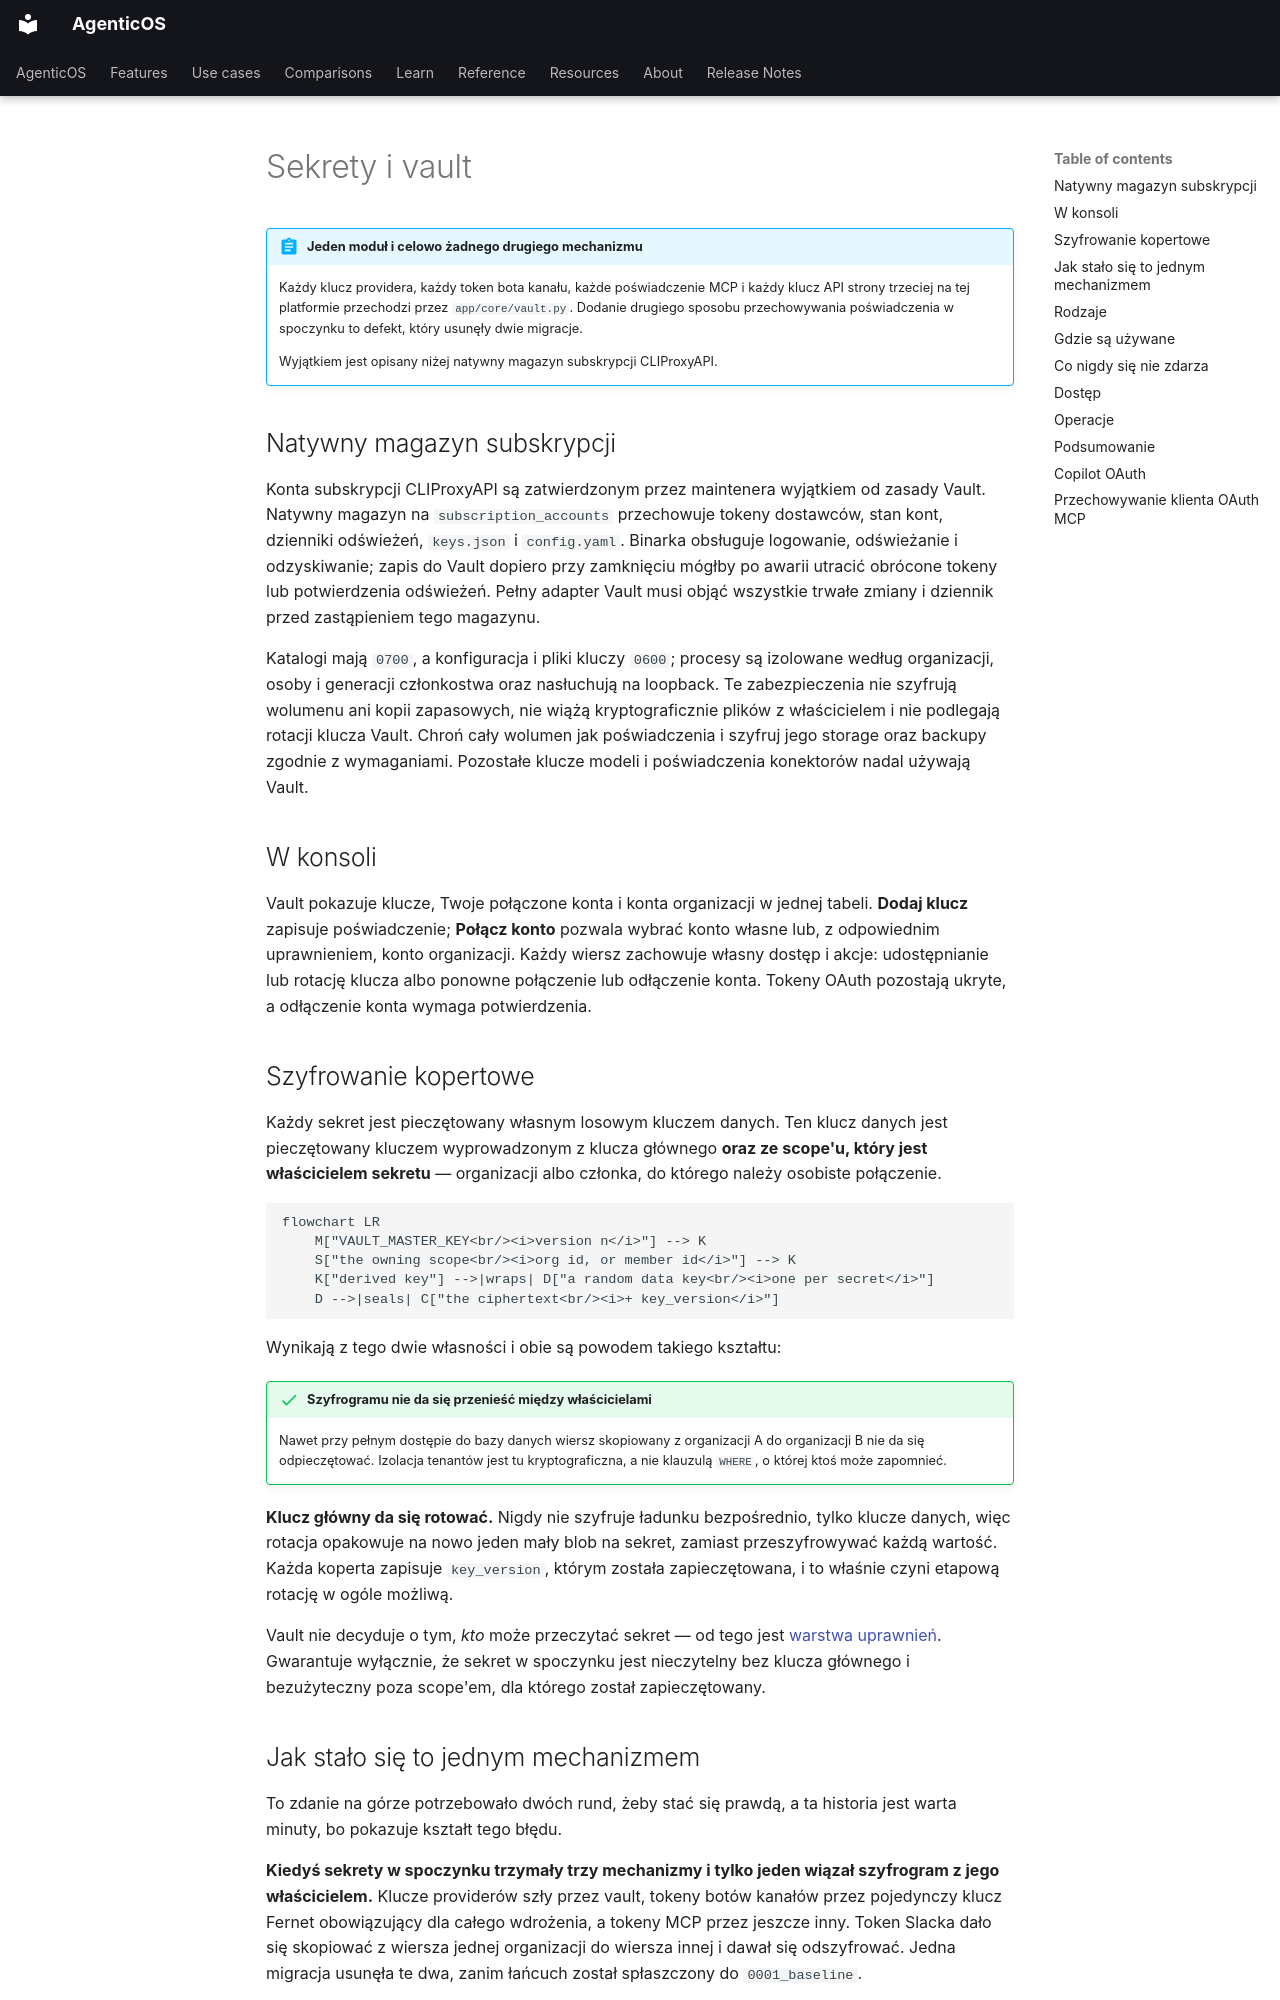

repository: vstorm-co/agenticos · page: secrets.pl/index.html · generator: mkdocs

---
source_sha: "62a1e2196945"
---

# Sekrety i vault { #secrets-and-the-vault }

!!! abstract "Jeden moduł i celowo żadnego drugiego mechanizmu"

    Każdy klucz providera, każdy token bota kanału, każde poświadczenie MCP
    i każdy klucz API strony trzeciej na tej platformie przechodzi przez
    `app/core/vault.py`. Dodanie drugiego sposobu przechowywania poświadczenia
    w spoczynku to defekt, który usunęły dwie migracje.

    Wyjątkiem jest opisany niżej natywny magazyn subskrypcji CLIProxyAPI.

## Natywny magazyn subskrypcji { #native-subscription-store }

Konta subskrypcji CLIProxyAPI są zatwierdzonym przez maintenera wyjątkiem od zasady Vault. Natywny magazyn na `subscription_accounts` przechowuje tokeny dostawców, stan kont, dzienniki odświeżeń, `keys.json` i `config.yaml`. Binarka obsługuje logowanie, odświeżanie i odzyskiwanie; zapis do Vault dopiero przy zamknięciu mógłby po awarii utracić obrócone tokeny lub potwierdzenia odświeżeń. Pełny adapter Vault musi objąć wszystkie trwałe zmiany i dziennik przed zastąpieniem tego magazynu.

Katalogi mają `0700`, a konfiguracja i pliki kluczy `0600`; procesy są izolowane według organizacji, osoby i generacji członkostwa oraz nasłuchują na loopback. Te zabezpieczenia nie szyfrują wolumenu ani kopii zapasowych, nie wiążą kryptograficznie plików z właścicielem i nie podlegają rotacji klucza Vault. Chroń cały wolumen jak poświadczenia i szyfruj jego storage oraz backupy zgodnie z wymaganiami. Pozostałe klucze modeli i poświadczenia konektorów nadal używają Vault.

## W konsoli { #in-the-console }

Vault pokazuje klucze, Twoje połączone konta i konta organizacji w jednej tabeli. **Dodaj klucz** zapisuje poświadczenie; **Połącz konto** pozwala wybrać konto własne lub, z odpowiednim uprawnieniem, konto organizacji. Każdy wiersz zachowuje własny dostęp i akcje: udostępnianie lub rotację klucza albo ponowne połączenie lub odłączenie konta. Tokeny OAuth pozostają ukryte, a odłączenie konta wymaga potwierdzenia.

## Szyfrowanie kopertowe { #envelope-encryption }

Każdy sekret jest pieczętowany własnym losowym kluczem danych. Ten klucz danych
jest pieczętowany kluczem wyprowadzonym z klucza głównego **oraz ze scope'u,
który jest właścicielem sekretu** — organizacji albo członka, do którego należy
osobiste połączenie.

```mermaid
flowchart LR
    M["VAULT_MASTER_KEY<br/><i>version n</i>"] --> K
    S["the owning scope<br/><i>org id, or member id</i>"] --> K
    K["derived key"] -->|wraps| D["a random data key<br/><i>one per secret</i>"]
    D -->|seals| C["the ciphertext<br/><i>+ key_version</i>"]
```

Wynikają z tego dwie własności i obie są powodem takiego kształtu:

!!! success "Szyfrogramu nie da się przenieść między właścicielami"

    Nawet przy pełnym dostępie do bazy danych wiersz skopiowany z organizacji A
    do organizacji B nie da się odpieczętować. Izolacja tenantów jest tu
    kryptograficzna, a nie klauzulą `WHERE`, o której ktoś może zapomnieć.

**Klucz główny da się rotować.** Nigdy nie szyfruje ładunku bezpośrednio, tylko
klucze danych, więc rotacja opakowuje na nowo jeden mały blob na sekret, zamiast
przeszyfrowywać każdą wartość. Każda koperta zapisuje `key_version`, którym
została zapieczętowana, i to właśnie czyni etapową rotację w ogóle możliwą.

Vault nie decyduje o tym, *kto* może przeczytać sekret — od tego jest
[warstwa uprawnień](permissions.md). Gwarantuje wyłącznie, że sekret w spoczynku
jest nieczytelny bez klucza głównego i bezużyteczny poza scope'em, dla którego
został zapieczętowany.
